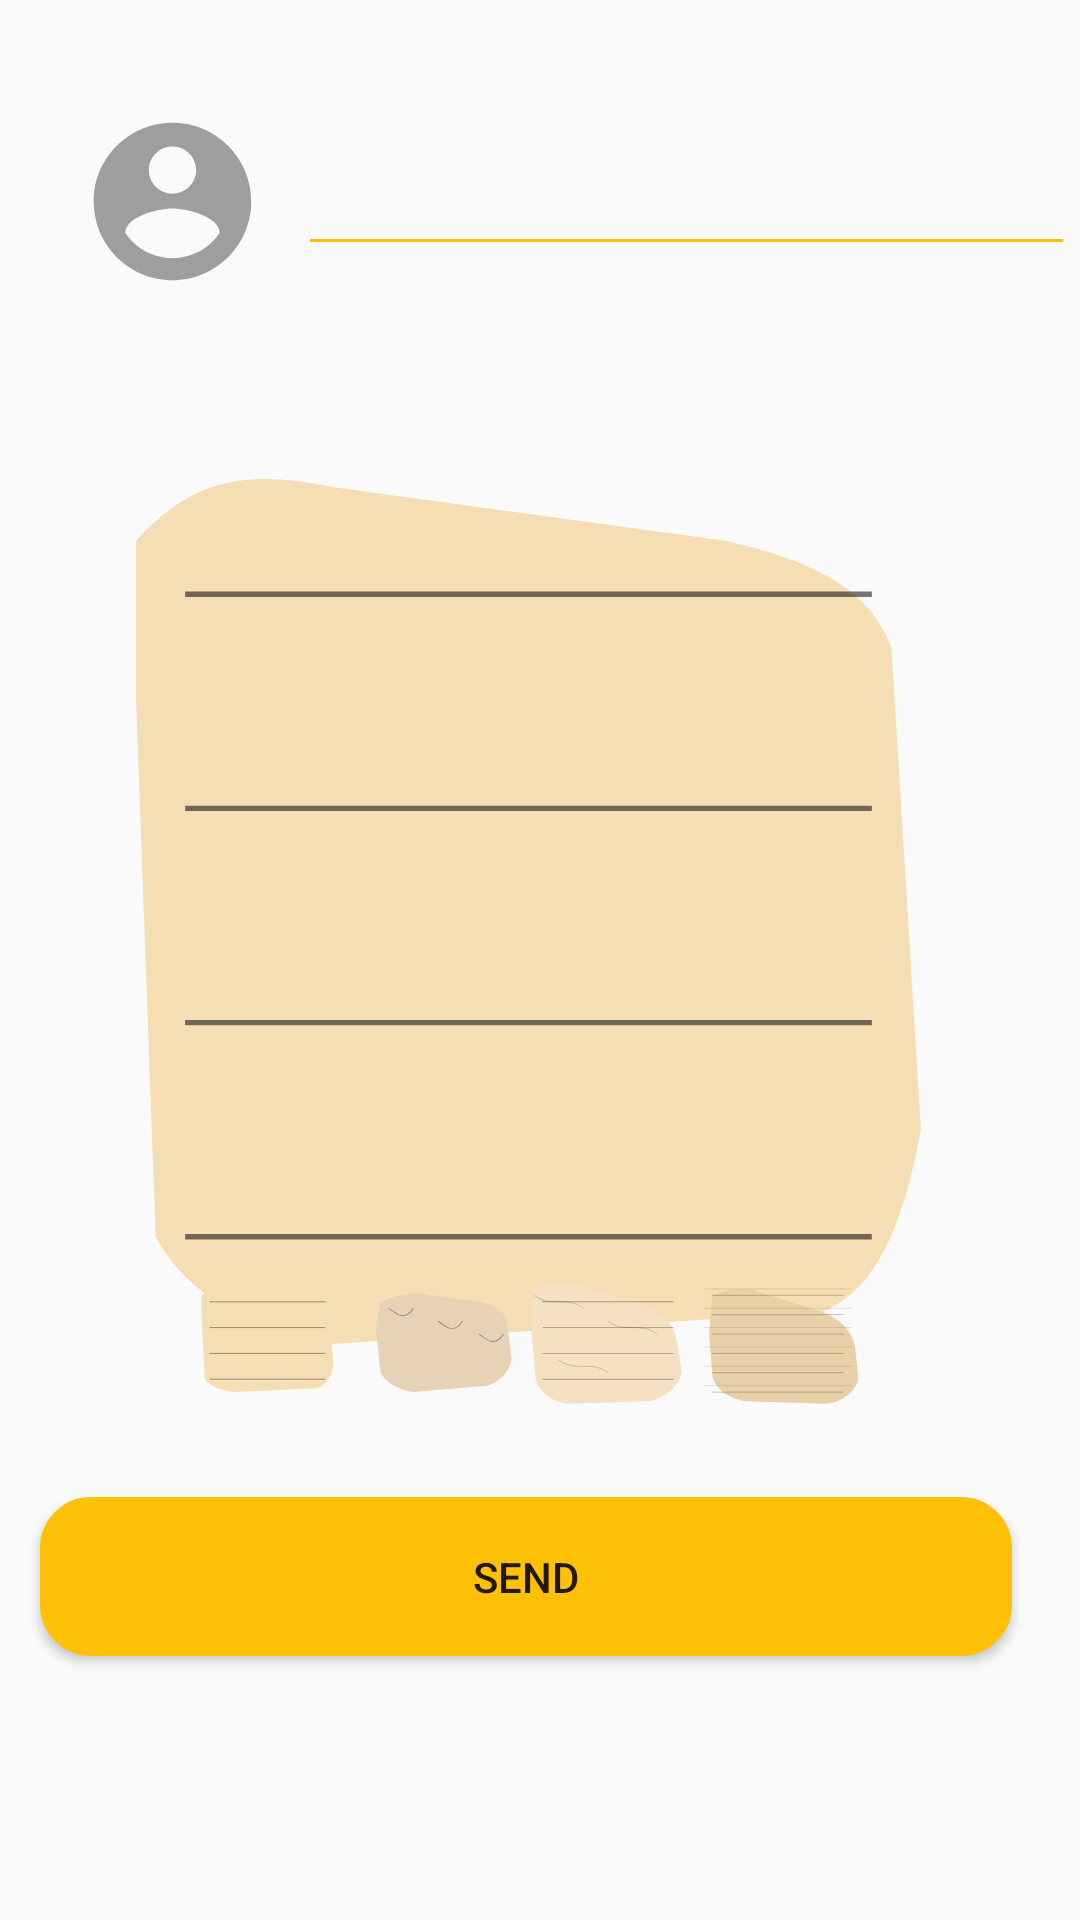

Produce the Android XML layout that renders to this screen, including the resource entries it uses.
<!-- AndroidManifest.xml: application theme Theme.Chirkut -->
<!-- res/layout/fragment_msgsend.xml -->
<?xml version="1.0" encoding="utf-8"?>
<androidx.constraintlayout.widget.ConstraintLayout xmlns:android="http://schemas.android.com/apk/res/android"
    xmlns:app="http://schemas.android.com/apk/res-auto"
    xmlns:tools="http://schemas.android.com/tools"
    android:layout_width="match_parent"
    android:layout_height="match_parent"
    tools:context=".ui.send_msg.MsgSendFragment">

    <EditText
        android:id="@+id/text_dashboard"
        android:layout_width="327dp"
        android:layout_height="357dp"
        android:layout_marginTop="28dp"
        android:background="@drawable/background_image1"
        android:gravity="center_vertical"
        android:padding="20sp"
        android:textAlignment="center"
        android:textStyle="bold|italic"
        app:layout_constraintBottom_toTopOf="@+id/linearLayout"
        app:layout_constraintEnd_toEndOf="parent"
        app:layout_constraintHorizontal_bias="0.38"
        app:layout_constraintStart_toStartOf="parent"
        app:layout_constraintTop_toBottomOf="@+id/msg_avatar"
        app:layout_constraintVertical_bias="0.0" />

    <com.google.android.material.imageview.ShapeableImageView
        android:id="@+id/msg_avatar"
        android:layout_width="60dp"
        android:layout_height="63dp"
        android:scaleType="centerCrop"
        android:src="@drawable/ic_profile_placeholder"
        app:layout_constraintBottom_toBottomOf="parent"
        app:layout_constraintEnd_toEndOf="parent"
        app:layout_constraintHorizontal_bias="0.091"
        app:layout_constraintStart_toStartOf="parent"
        app:layout_constraintTop_toTopOf="parent"
        app:layout_constraintVertical_bias="0.062"
        app:shapeAppearanceOverlay="@style/roundedImageView"
        tools:src="@tools:sample/avatars" />

    <EditText
        android:id="@+id/msg_user"
        android:layout_width="259dp"
        android:layout_height="43dp"
        android:layout_marginStart="12dp"
        android:backgroundTint="#FFC107"
        app:layout_constraintBottom_toBottomOf="@+id/msg_avatar"
        app:layout_constraintStart_toEndOf="@+id/msg_avatar"
        app:layout_constraintTop_toTopOf="@+id/msg_avatar" />

    <LinearLayout
        android:id="@+id/linearLayout"
        android:layout_width="227dp"
        android:layout_height="45dp"
        android:layout_marginBottom="28dp"
        android:orientation="horizontal"
        app:layout_constraintBottom_toTopOf="@+id/msg_send"
        app:layout_constraintEnd_toEndOf="parent"
        app:layout_constraintHorizontal_bias="0.456"
        app:layout_constraintStart_toStartOf="parent"
        app:layout_constraintTop_toBottomOf="@+id/msg_avatar"
        app:layout_constraintVertical_bias="0.995">

        <Button
            android:id="@+id/msg_sel_1"
            android:layout_width="wrap_content"
            android:layout_height="wrap_content"
            android:layout_margin="1dp"
            android:layout_weight="1"
            android:background="@drawable/background_image1" />

        <Button
            android:id="@+id/msg_sel_2"
            android:layout_width="wrap_content"
            android:layout_height="wrap_content"
            android:layout_margin="1dp"
            android:layout_weight="1"
            android:background="@drawable/background_image2" />

        <Button
            android:id="@+id/msg_sel_3"
            android:layout_width="wrap_content"
            android:layout_height="wrap_content"
            android:layout_margin="1dp"
            android:layout_weight="1"
            android:background="@drawable/background_image3" />

        <Button
            android:id="@+id/msg_sel_4"
            android:layout_width="wrap_content"
            android:layout_height="wrap_content"
            android:layout_margin="1dp"
            android:layout_weight="1"
            android:background="@drawable/background_image4" />

    </LinearLayout>

    <Button
        android:id="@+id/msg_send"
        android:layout_width="324dp"
        android:layout_height="53dp"
        android:layout_marginBottom="88dp"
        android:background="@drawable/rounded_button"
        android:backgroundTint="#FFC107"
        android:text="Send"
        app:layout_constraintBottom_toBottomOf="parent"
        app:layout_constraintEnd_toEndOf="parent"
        app:layout_constraintHorizontal_bias="0.367"
        app:layout_constraintStart_toStartOf="parent" />

</androidx.constraintlayout.widget.ConstraintLayout>
<!-- resources referenced by this layout -->
<resources>
  <!-- drawable background_image1 (drawable) -->
  <?xml version="1.0" encoding="utf-8"?>
  <vector xmlns:android="http://schemas.android.com/apk/res/android"
      android:width="100dp"
      android:height="100dp"
      android:viewportWidth="100"
      android:viewportHeight="100">
      <path
          android:fillColor="#F5DEB3"
          android:pathData="M10,15
              C15,10 20,8 30,10
              L70,15
              C80,17 85,20 87,25
              L90,70
              C88,80 85,85 80,87
              L30,90
              C20,88 15,85 12,80
              L10,30
      Z"/>
  
      
      <path
          android:strokeColor="#88000000"
          android:strokeWidth="0.5"
          android:pathData="M15,20 L85,20 M15,40 L85,40 M15,60 L85,60 M15,80 L85,80"/>
  
  </vector>
  <!-- drawable background_image2 (drawable) -->
  <?xml version="1.0" encoding="utf-8"?>
  <vector xmlns:android="http://schemas.android.com/apk/res/android"
      android:width="100dp"
      android:height="100dp"
      android:viewportWidth="100"
      android:viewportHeight="100">
      <path
          android:fillColor="#E6D2B5"
          android:pathData="M15,20
              C25,15 35,12 45,15
              L75,20
              C85,22 90,27 92,35
              L95,65
              C93,75 88,82 80,85
              L35,90
              C25,88 18,82 15,75
              L12,40
              Z">
      </path>
  
      
      <path
          android:strokeColor="#55000000"
          android:strokeWidth="0.7"
          android:pathData="M20,25 C25,30 30,35 35,25 M50,35 C55,40 60,45 65,35 M75,45 C80,50 85,55 90,45"/>
  
  
  </vector>
  <!-- drawable background_image3 (drawable) -->
  <?xml version="1.0" encoding="utf-8"?>
  <vector xmlns:android="http://schemas.android.com/apk/res/android"
      android:width="100dp"
      android:height="100dp"
      android:viewportWidth="100"
      android:viewportHeight="100">
      <path
          android:fillColor="#F4E1C1"
          android:pathData="M5,10
              C15,5 25,3 35,8
              L65,20
              C80,25 90,35 92,50
              L95,75
              C93,85 85,95 75,97
              L25,99
              C15,97 8,90 6,80
              L3,40
      Z"/>
  
      
      <path
          android:strokeColor="#55000000"
          android:strokeWidth="0.7"
          android:pathData="M10,20 L90,20 M10,40 L90,40 M10,60 L90,60 M10,80 L90,80"/>
      <path
          android:strokeColor="#44000000"
          android:strokeWidth="0.5"
          android:pathData="M5,15 C15,25 25,15 35,25 M50,35 C60,45 70,35 80,45 M20,65 C30,75 40,65 50,75"/>
  
  
  </vector>
  <!-- drawable ic_profile_placeholder (drawable) -->
  <vector xmlns:android="http://schemas.android.com/apk/res/android"
      android:width="24dp"
      android:height="24dp"
      android:viewportWidth="24"
      android:viewportHeight="24">
      <path
          android:fillColor="#9E9E9E"
          android:pathData="M12,2C6.48,2 2,6.48 2,12s4.48,10 10,10 10,-4.48 10,-10S17.52,2 12,2zM12,5c1.66,0 3,1.34 3,3s-1.34,3 -3,3 -3,-1.34 -3,-3 1.34,-3 3,-3zM12,19.2c-2.5,0 -4.71,-1.28 -6,-3.22 0.03,-1.99 4,-3.08 6,-3.08 1.99,0 5.97,1.09 6,3.08 -1.29,1.94 -3.5,3.22 -6,3.22z"/>
  </vector>
  <!-- drawable rounded_button (drawable) -->
  <?xml version="1.0" encoding="utf-8"?>
  <shape xmlns:android="http://schemas.android.com/apk/res/android">
      <corners android:radius="16dp" />
      <solid android:color="#FF6200EE" />
      <stroke android:width="2dp" android:color="#FF3700B3" />
  </shape>
  <style name="Theme.Chirkut" parent="Theme.AppCompat.DayNight.DarkActionBar">
          
          <item name="colorPrimary">@color/purple_500</item>
          <item name="colorPrimaryVariant">@color/purple_700</item>
          <item name="colorOnPrimary">@color/white</item>
          
          <item name="colorSecondary">@color/teal_200</item>
          <item name="colorSecondaryVariant">@color/teal_700</item>
          <item name="colorOnSecondary">@color/black</item>
          
          <item name="android:statusBarColor">?attr/colorPrimaryVariant</item>
          
      </style>ds
  <!-- not gathered from this repository: default colours our renderer supplied (Android Studio template values) -->
  <color name="purple_500">#FF6200EE</color>
  <color name="purple_700">#FF3700B3</color>
  <color name="teal_200">#FF03DAC5</color>
  <color name="teal_700">#FF018786</color>
  <color name="black">#FF000000</color>
  <color name="white">#FFFFFFFF</color>
</resources>
